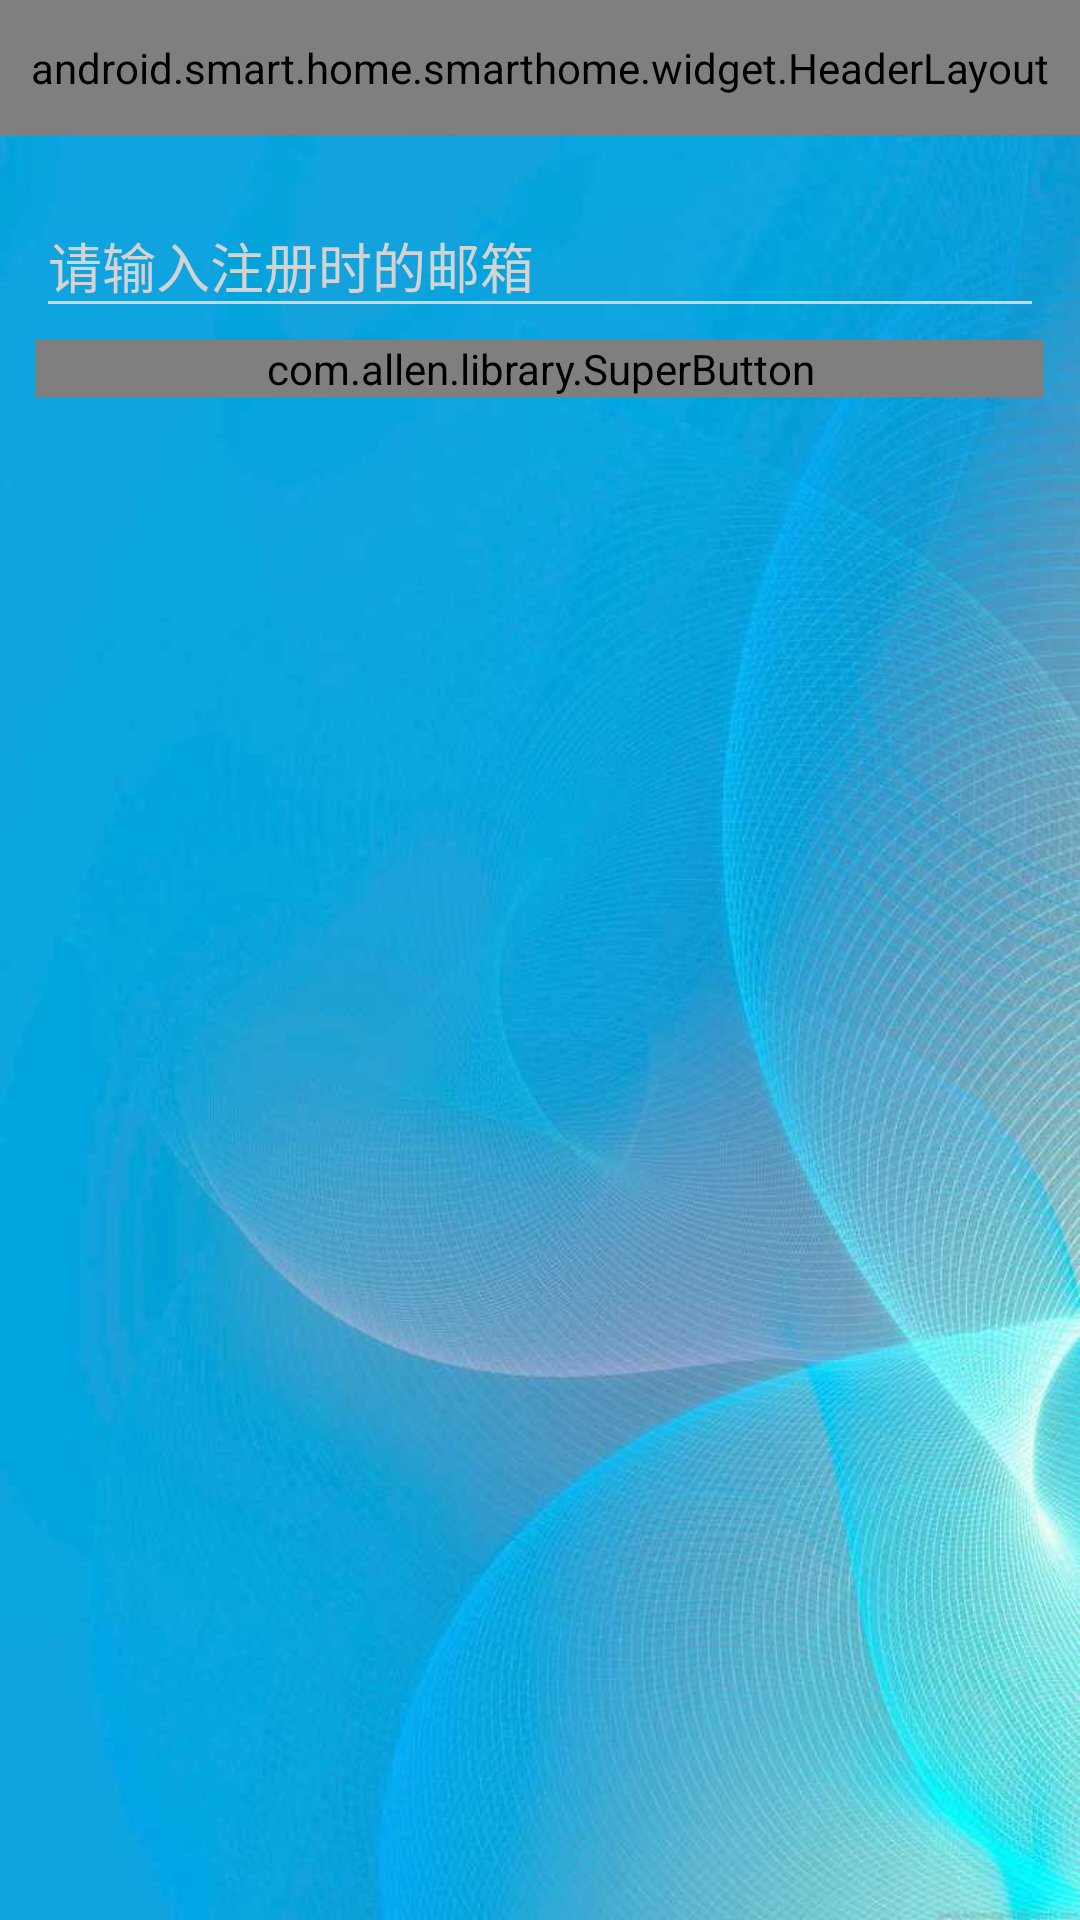

Here is an Android app screen rendered from its layout file. Give the layout XML and the strings, colors and styles it references.
<!-- AndroidManifest.xml: application theme AppTheme -->
<!-- res/layout/activity_find_password.xml -->
<?xml version="1.0" encoding="utf-8"?>
<LinearLayout xmlns:android="http://schemas.android.com/apk/res/android"
    xmlns:app="http://schemas.android.com/apk/res-auto"
    xmlns:tools="http://schemas.android.com/tools"
    android:orientation="vertical"
    android:layout_width="match_parent"
    android:layout_height="match_parent"
    android:background="@drawable/cool_blue">

    <include
        android:id="@+id/find_password_actionbar"
        layout="@layout/include_action_bar"/>

    <android.support.design.widget.TextInputLayout
        android:id="@+id/til_verify_email"
        android:layout_width="match_parent"
        android:layout_height="wrap_content"
        android:layout_marginTop="@dimen/register_margin"
        android:layout_marginStart="@dimen/register_margin"
        android:layout_marginEnd="@dimen/register_margin"
        app:hintTextAppearance="@style/hintAppearance">
        <android.support.design.widget.TextInputEditText
            android:layout_width="match_parent"
            android:layout_height="wrap_content"
            android:hint="@string/fdps_register_email"
            android:inputType="textEmailAddress"
            android:imeOptions="actionDone" />
    </android.support.design.widget.TextInputLayout>

    <TextView
        android:id="@+id/sendTips"
        android:layout_width="wrap_content"
        android:layout_height="wrap_content"
        android:textColor="@color/light_blue"
        android:textSize="@dimen/text_size_medium"
        android:layout_marginStart="@dimen/register_margin"
        android:layout_marginTop="@dimen/register_margin"
        android:layout_marginBottom="@dimen/register_margin"
        tools:text="我们将发送验证邮件到你的邮箱：+email_address+记得登录您的邮箱重置密码"
        android:visibility="gone"/>

    <com.allen.library.SuperButton
        android:id="@+id/sbt_send_email"
        android:layout_width="match_parent"
        android:layout_height="wrap_content"
        android:layout_marginTop="4dp"
        android:layout_marginStart="@dimen/register_margin"
        android:layout_marginEnd="@dimen/register_margin"
        android:textColor="@color/lavender"
        android:textSize="@dimen/text_size_large"
        android:text="@string/fdps_register_email_button"
        app:sUseSelector="true"
        app:sCornersRadius="25dp"
        app:sSelectorPressedColor="@color/deepskyblue"/>
</LinearLayout>
<!-- res/layout/include_action_bar.xml (included above) -->
<?xml version="1.0" encoding="utf-8"?>
<android.smart.home.smarthome.widget.HeaderLayout
    xmlns:android="http://schemas.android.com/apk/res/android"
    android:layout_width="match_parent"
    android:layout_height="@dimen/base_action_bar_height" >

</android.smart.home.smarthome.widget.HeaderLayout>
<!-- resources referenced by this layout -->
<resources>
  <color name="deepskyblue">#00bfff</color>
  <color name="lavender">#e6e6fa</color>
  <color name="light_blue">#00fcf6</color>
  <dimen name="base_action_bar_height">45dp</dimen>
  <dimen name="register_margin">12dp</dimen>
  <dimen name="text_size_large">18sp</dimen>
  <dimen name="text_size_medium">16sp</dimen>
  <!-- drawable cool_blue: jpg bitmap (drawable-xxhdpi, 54451 bytes) -->
  <string name="fdps_register_email">请输入注册时的邮箱</string>
  <string name="fdps_register_email_button">发送验证邮箱</string>
  <style name="hintAppearance" parent="TextAppearance.AppCompat">
          <item name="android:textSize">@dimen/text_size_small</item>
          <item name="android:textColor">@color/deepskyblue</item>
      </style>
  <style name="AppTheme" parent="BaseAppTheme">
          <item name="android:colorPrimary">@color/deepskyblue</item>
          <item name="android:colorPrimaryDark">@color/deepskyblue</item>
          <item name="android:colorAccent">@color/deepskyblue</item>
          <item name="android:textColorPrimary">@color/deepskyblue</item>
          <item name="android:textColorHint">@color/lightgray</item>
          <item name="android:colorControlActivated">@color/deepskyblue</item>
          <item name="android:colorControlNormal">@color/lightgray</item>
          <item name="android:windowAnimationStyle">@style/AnimActivityTheme</item>
      </style>
  <dimen name="text_size_small">12sp</dimen>
  <style name="BaseAppTheme" parent="@style/Theme.AppCompat.Light.NoActionBar" />
  <color name="lightgray">#d3d3d3</color>
  <style name="AnimActivityTheme" parent="@android:style/Animation.Activity">
          <item name="android:windowEnterAnimation">@anim/zoom_in</item>
          <item name="android:windowExitAnimation">@anim/zoom_out</item>
          <item name="android:activityOpenEnterAnimation">@anim/zoom_in</item>
          <item name="android:activityOpenExitAnimation">@anim/zoom_out</item>
      </style>
</resources>
